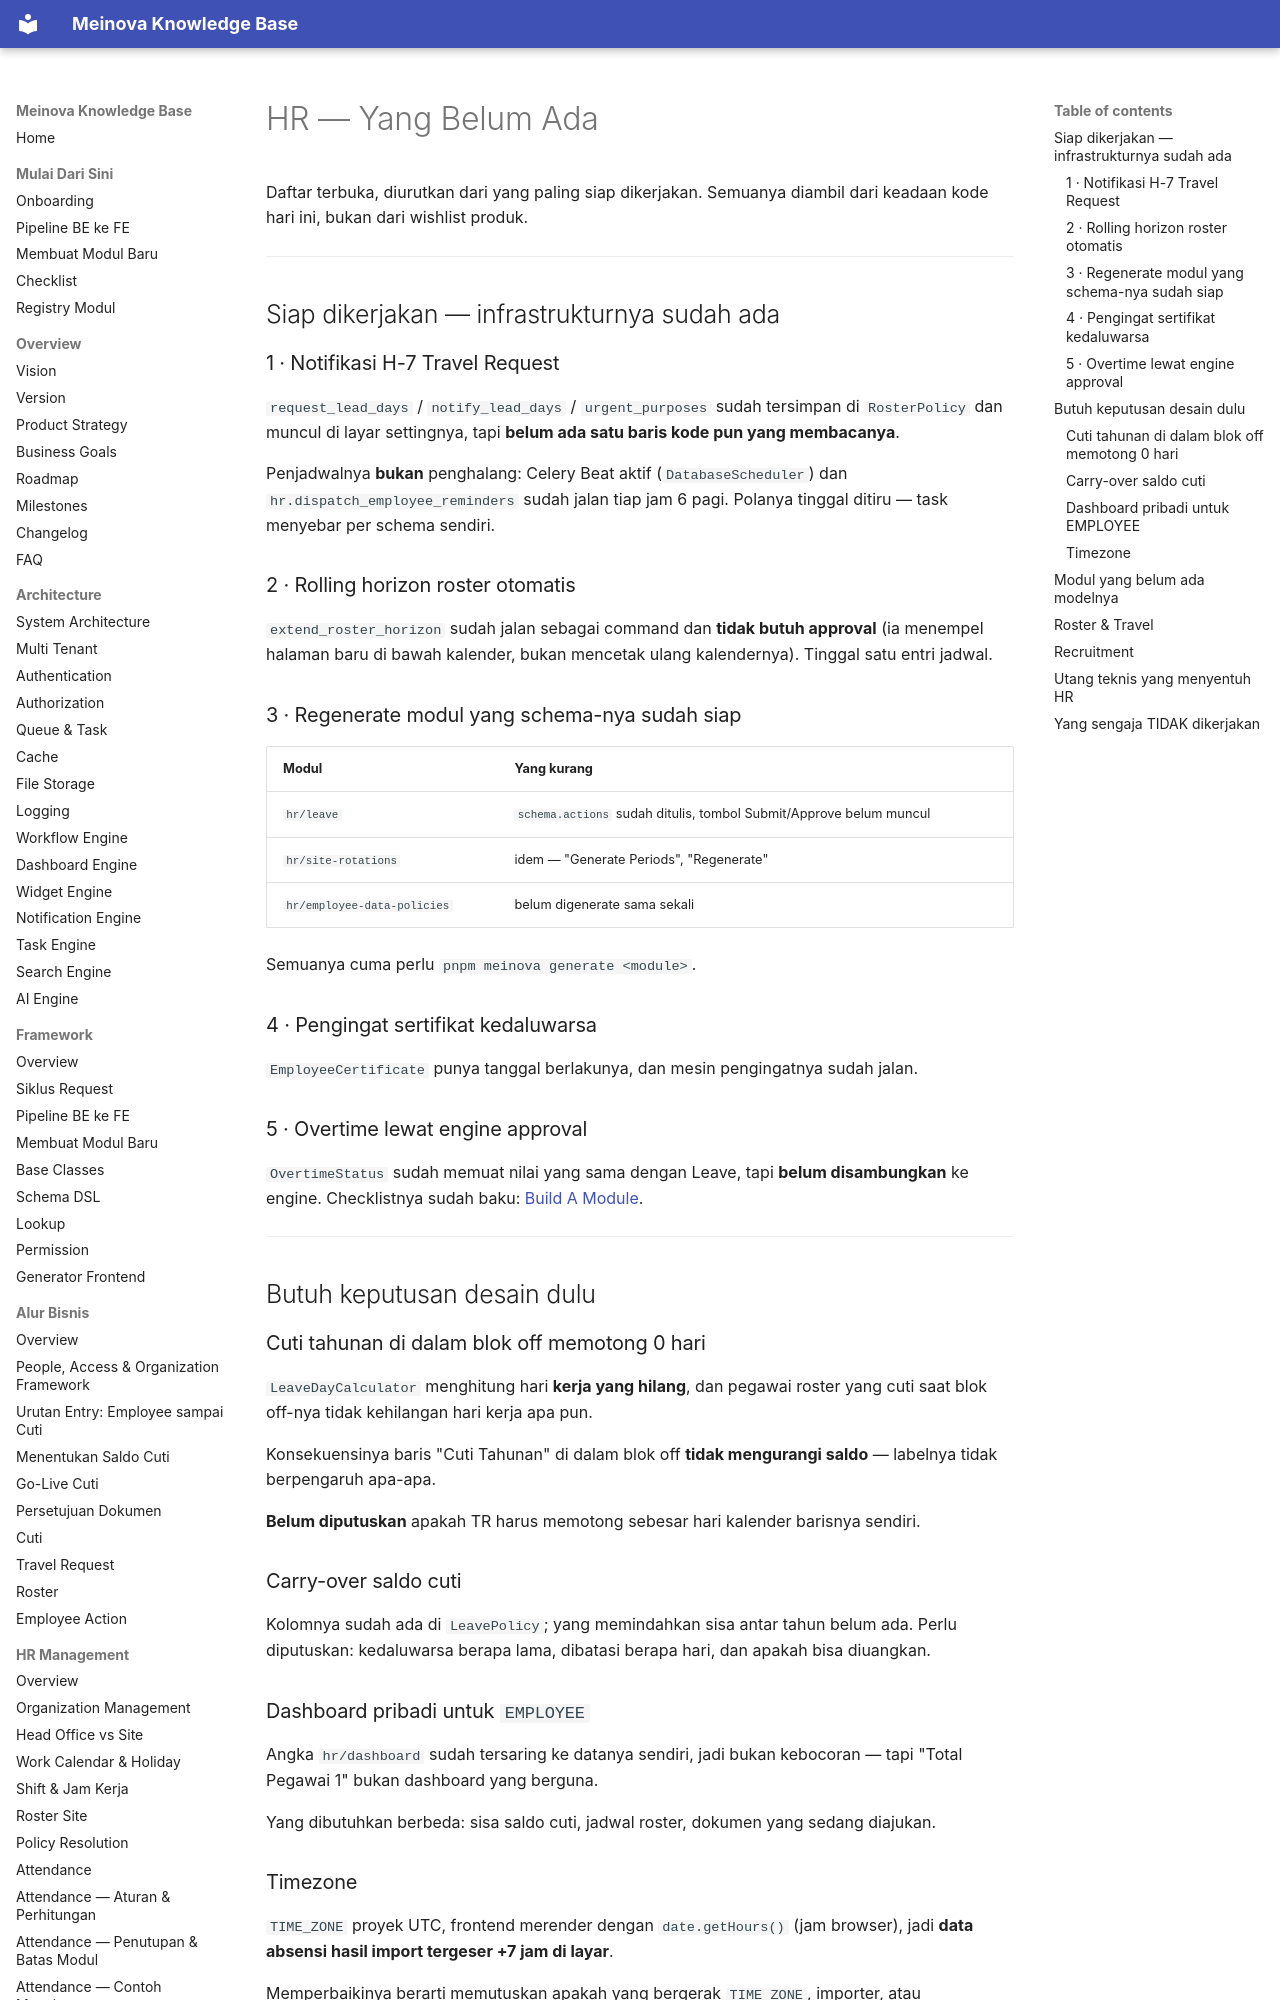

repository: 21bria/meinova-erp-api · page: 03-modules/hr/Future/index.html · generator: mkdocs

# HR — Yang Belum Ada

Daftar terbuka, diurutkan dari yang paling siap dikerjakan. Semuanya diambil dari keadaan kode hari ini, bukan dari wishlist produk.

---

## Siap dikerjakan — infrastrukturnya sudah ada

### 1 · Notifikasi H-7 Travel Request

`request_lead_days` / `notify_lead_days` / `urgent_purposes` sudah tersimpan di `RosterPolicy` dan muncul di layar settingnya, tapi **belum ada satu baris kode pun yang membacanya**.

Penjadwalnya **bukan** penghalang: Celery Beat aktif (`DatabaseScheduler`) dan `hr.dispatch_employee_reminders` sudah jalan tiap jam 6 pagi. Polanya tinggal ditiru — task menyebar per schema sendiri.

### 2 · Rolling horizon roster otomatis

`extend_roster_horizon` sudah jalan sebagai command dan **tidak butuh approval** (ia menempel halaman baru di bawah kalender, bukan mencetak ulang kalendernya). Tinggal satu entri jadwal.

### 3 · Regenerate modul yang schema-nya sudah siap

| Modul | Yang kurang |
|---|---|
| `hr/leave` | `schema.actions` sudah ditulis, tombol Submit/Approve belum muncul |
| `hr/site-rotations` | idem — "Generate Periods", "Regenerate" |
| `hr/employee-data-policies` | belum digenerate sama sekali |

Semuanya cuma perlu `pnpm meinova generate <module>`.

### 4 · Pengingat sertifikat kedaluwarsa

`EmployeeCertificate` punya tanggal berlakunya, dan mesin pengingatnya sudah jalan.

### 5 · Overtime lewat engine approval

`OvertimeStatus` sudah memuat nilai yang sama dengan Leave, tapi **belum disambungkan** ke engine. Checklistnya sudah baku: [Build A Module](../../02-Framework/Build-A-Module.md#kalau-modulnya-dokumen-berapproval).

---

## Butuh keputusan desain dulu
